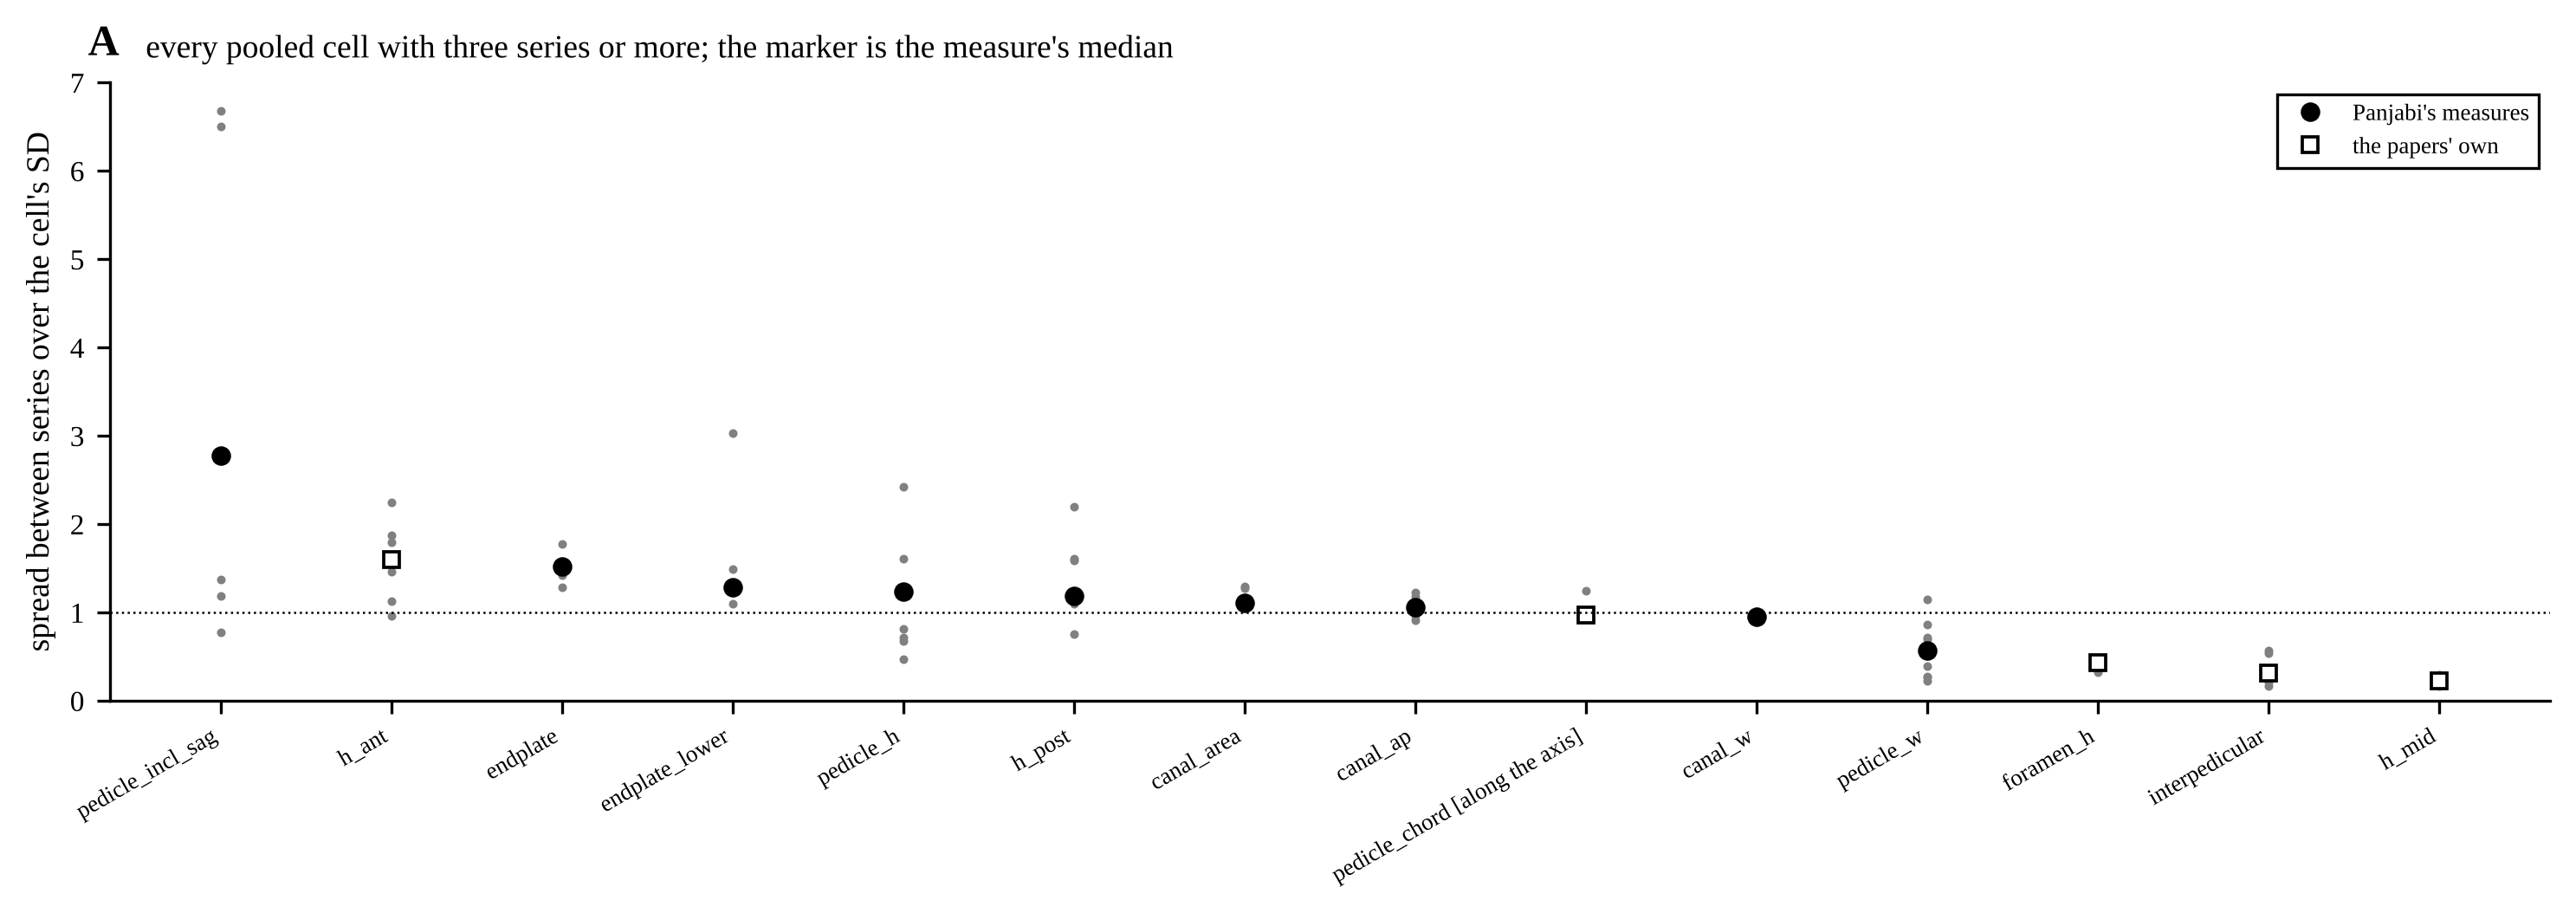

Values plotted in this chart, from the file beside it:
measure, panjabi, cells, median_f, median_worth_scans
pedicle_incl_sag, True, 7, 2.777, 0.1297
h_ant, False, 7, 1.606, 0.4803
endplate, True, 5, 1.525, 0.5789
endplate_lower, True, 5, 1.284, 0.7333
pedicle_h, True, 9, 1.238, 0.873
h_post, True, 7, 1.187, 0.9014
canal_area, True, 5, 1.108, 0.965
canal_ap, True, 5, 1.061, 1.186
pedicle_chord [along the axis], False, 5, 0.9779, 1.092
canal_w, True, 5, 0.9536, 1.21
pedicle_w, True, 9, 0.5668, 3.113
foramen_h, False, 5, 0.4359, 6.161
interpedicular, False, 5, 0.3156, 11.94
h_mid, False, 2, 0.2324, 28.52
